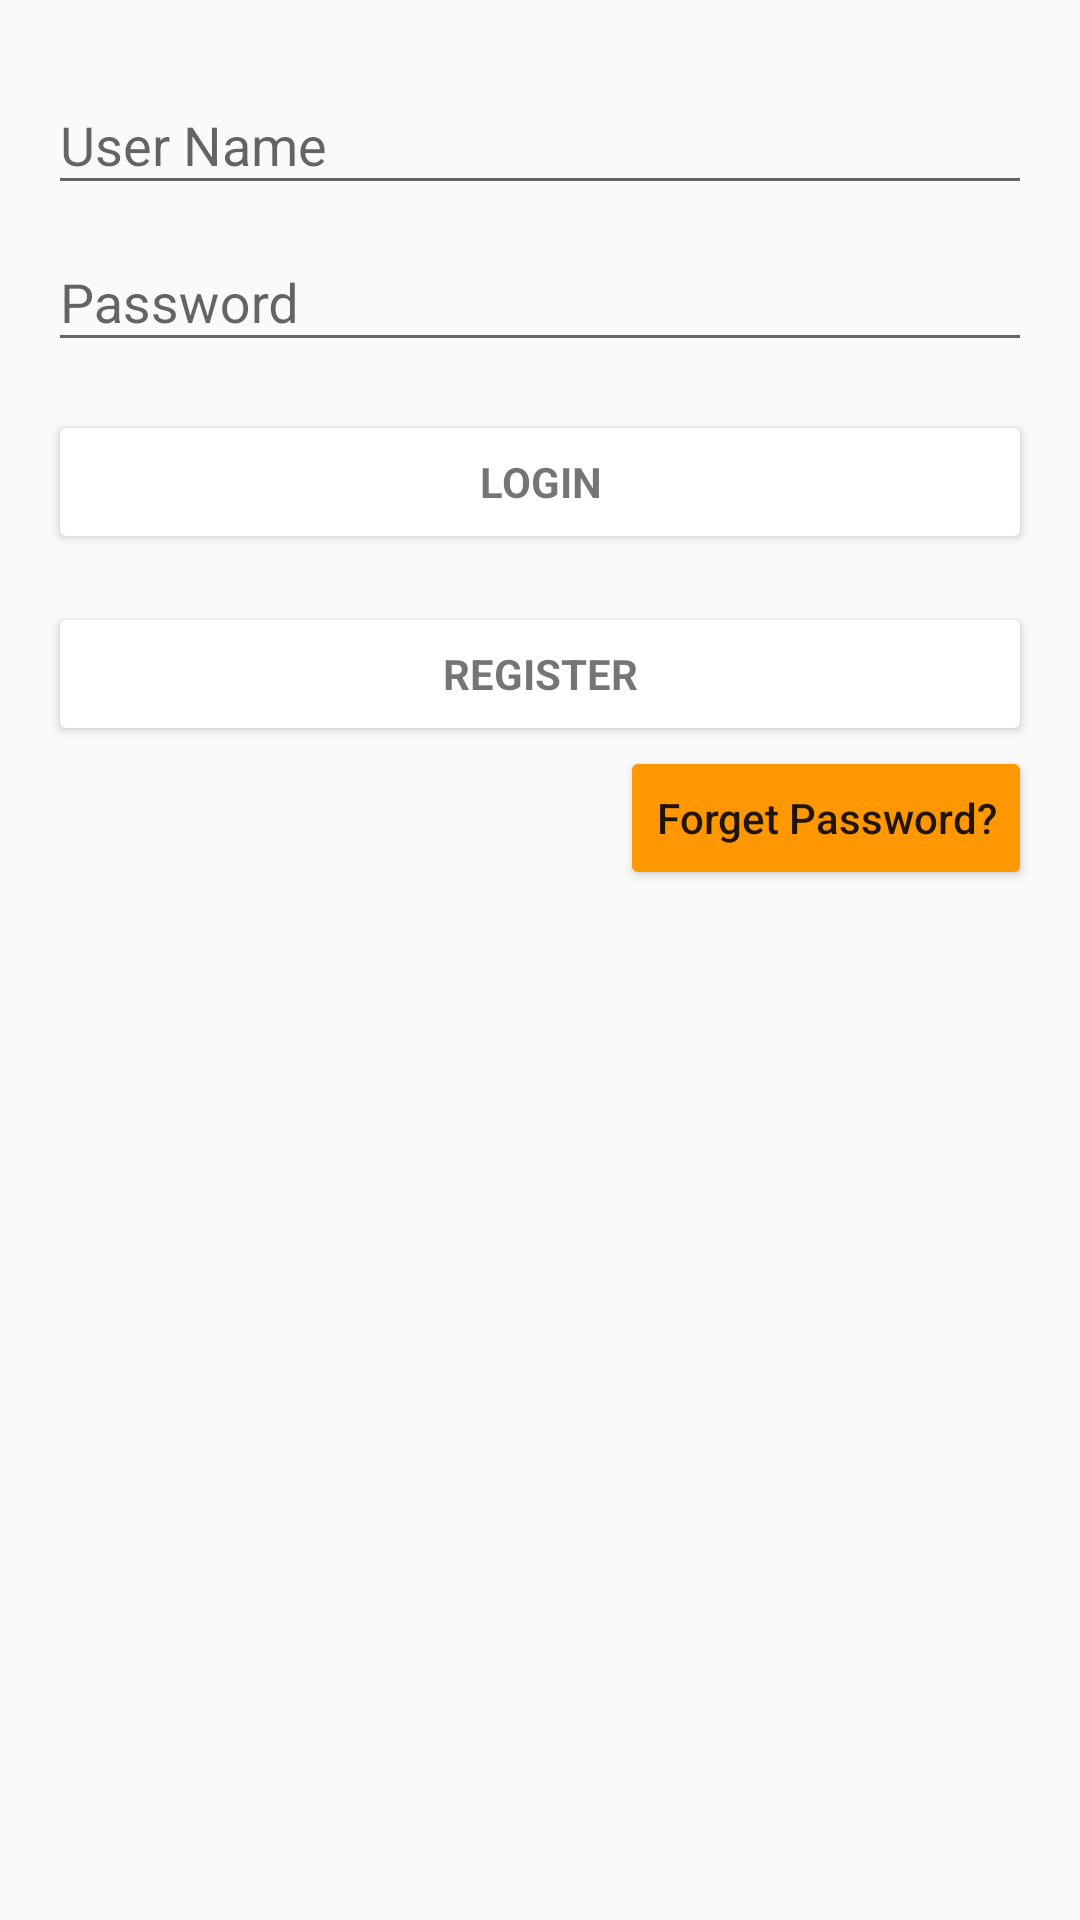

This screen was rendered from an Android layout file. Write that file and the resources it references.
<!-- AndroidManifest.xml: application theme Theme.DesignDemo -->
<!-- res/layout/activity_login.xml -->
<ScrollView xmlns:android="http://schemas.android.com/apk/res/android"
    xmlns:tools="http://schemas.android.com/tools"
    android:id="@+id/login_form"
    android:layout_width="match_parent"
    android:layout_height="match_parent"
    android:gravity="center_horizontal"
    android:orientation="vertical"
    android:paddingBottom="@dimen/activity_vertical_margin"
    android:paddingLeft="@dimen/activity_horizontal_margin"
    android:paddingRight="@dimen/activity_horizontal_margin"
    android:paddingTop="@dimen/activity_vertical_margin"
    tools:context="tedking.lovewords.LoginActivity">


    <LinearLayout
        android:id="@+id/email_login_form"
        android:layout_width="match_parent"
        android:layout_height="wrap_content"
        android:orientation="vertical">


        
        <ProgressBar
            android:id="@+id/login_progress"
            style="?android:attr/progressBarStyleLarge"
            android:layout_width="wrap_content"
            android:layout_height="wrap_content"
            android:layout_marginBottom="8dp"
            android:visibility="gone"/>


        <android.support.design.widget.TextInputLayout
            android:layout_width="match_parent"
            android:layout_height="wrap_content">

            <AutoCompleteTextView
                android:id="@+id/username"
                android:layout_width="match_parent"
                android:layout_height="wrap_content"
                android:hint="@string/prompt_username"
                android:inputType="text"
                android:maxLines="1"
                android:singleLine="true"/>

        </android.support.design.widget.TextInputLayout>

        <android.support.design.widget.TextInputLayout
            android:layout_width="match_parent"
            android:layout_height="wrap_content">

            <EditText
                android:id="@+id/password"
                android:layout_width="match_parent"
                android:layout_height="wrap_content"
                android:hint="@string/prompt_password"
                android:imeActionId="@+id/login"
                android:imeActionLabel="@string/action_sign_in_short"
                android:imeOptions="actionUnspecified"
                android:inputType="textPassword"
                android:maxLines="1"
                android:singleLine="true"/>
        </android.support.design.widget.TextInputLayout>

        <Button
            android:id="@+id/username_login_button"
            style="?android:textAppearanceSmall"
            android:layout_width="match_parent"
            android:layout_height="wrap_content"
            android:layout_marginTop="16dp"
            android:text="@string/login"
            android:textStyle="bold"
            android:theme="@style/MyButton"/>

        <Button
            android:id="@+id/username_register_button"
            style="?android:textAppearanceSmall"
            android:layout_width="match_parent"
            android:layout_height="wrap_content"
            android:layout_marginTop="16dp"
            android:text="@string/register"
            android:textStyle="bold"
            android:theme="@style/MyButton"/>
        <Button
            android:textAllCaps="false"
            android:layout_gravity="right"
            android:id="@+id/forgetPassword"
            android:text="Forget Password?"
            android:layout_width="wrap_content"
            android:layout_height="wrap_content"
            android:theme="@style/PlatButton_orange_white"/>

    </LinearLayout>
</ScrollView>
<!-- resources referenced by this layout -->
<resources>
  <dimen name="activity_horizontal_margin">16dp</dimen>
  <dimen name="activity_vertical_margin">16dp</dimen>
  <string name="action_sign_in_short">Sign in</string>
  <string name="login">Login</string>
  <string name="prompt_password">Password</string>
  <string name="prompt_username">User Name</string>
  <string name="register">Register</string>
  <style name="MyButton" parent="Theme.AppCompat.Light">
          <item name="colorControlHighlight">@color/orange</item>
          <item name="colorButtonNormal">@color/white</item>
      </style>
  <style name="PlatButton_orange_white" parent="Theme.AppCompat.Light">
          <item name="colorControlHighlight">@color/white</item>
          <item name="colorButtonNormal">@color/orange</item>
      </style>
  <style name="Theme.DesignDemo" parent="Base.Theme.DesignDemo" />
  <color name="orange">#FF9800</color>
  <style name="Base.Theme.DesignDemo" parent="Theme.AppCompat.DayNight.NoActionBar">
          <item name="colorPrimary">#4CAF50</item>
          <item name="colorPrimaryDark">#388E3C</item>
          <item name="colorAccent">#FF9800</item>
      </style>
  <!-- not gathered from this repository: default colours our renderer supplied (Android Studio template values) -->
  <color name="white">#FFFFFFFF</color>
</resources>
